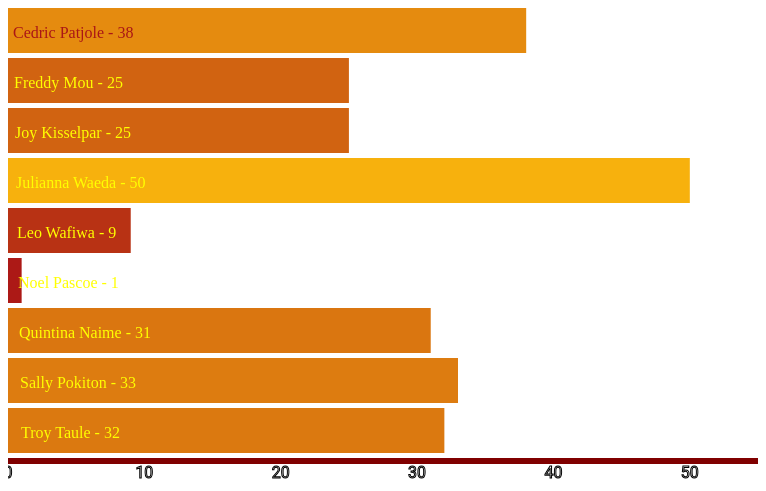
D3 v3 page, settled after 360 driven frames (6 s of simulated time); the page loaded 1 data file(s).


            d3.json("../data/jan-03.json", function (data) {
                
                var width=750;
                var height=500;

                // var bardata = [];
                // for (key in data) {
                //     bardata.push(data[key].COUNT);
                // }

                // var highestValueInDataRange = d3.max(bardata);
                var highestValueInDataRange = 55;
                // var highestValueInDataRange = d3.max(d.count);
                // var highestValueInDataRange = function (d) { return d3.max(d.count);};

                var widthScale = d3.scale.linear()
                                    .domain([0,highestValueInDataRange])
                                    .range([0,width]);

                var colors = d3.scale.linear()
                        .domain([0, highestValueInDataRange])
                        .range(['#AA1616', '#FFC00C']);

                // var color = d3.scale.linear()
                //                 .domain([0,60])
                //                 .range(["red","yellow"]);

                var tooltip = d3.select('body').append('div')
                        .style('position', 'absolute')
                        .style('padding', '0 10px')
                        .style('background', 'black')
                        .style('color', 'white')
                        .style('opacity', 0);

                var axis = d3.svg.axis()
                            .ticks(5)
                            .scale(widthScale);

                var canvas = d3.select("#chart2").append("svg")
                    .attr("width",width)
                    .attr("height",height);
                    // .attr('background-color','#feace5');
                    // .append("g")
                    // .append("transform","translate(0,25)");

                var bars = canvas.selectAll("rect")
                    .data(data)
                    .enter()
                        .append("rect")
                        .style("fill", function (d){
                            return colors(d.COUNT);
                        })
                        .attr("width", function (d){ return widthScale(d.COUNT); }) //function(d){return widthScale(d);})
                        .attr("height",45)
                        .attr("y", function (d,i) {return i * 50;});
                        //.attr("fill", function(d){return color(d);} );  
  
                canvas.selectAll("text")
                    .data(data)
                    .enter()
                        .append("text")
                        .attr("fill",function(d,i){ return colors(i*125);})
                        .attr("y", function (d,i) {return i * 50 + 30;})
                        .text(function (d){return d.AUTHOR + " - " + d.COUNT;})
                        .attr("x", function (d,i) {return i + 5;})
                        .style('font-family','Oswald');

                canvas.append("g")
                    .attr("transform","translate(0,450)")
                    .attr("fill", "maroon")
                    .call(axis);
            });        
        

          $(function(){
            $("#insert-menu").load("../menu-reports.html");
            $("#insert-sidebar").load("../sidebar.html");
            $("#insert-footer").load("../footer.html");
          })
        

### data: ../data/jan-03.json
[
 {
  "AUTHOR": "Cedric Patjole",
  "COUNT": "38"
 },
 {
  "AUTHOR": "Freddy Mou",
  "COUNT": "25"
 },
 {
  "AUTHOR": "Joy Kisselpar",
  "COUNT": "25"
 },
 {
  "AUTHOR": "Julianna Waeda",
  "COUNT": "50"
 },
 {
  "AUTHOR": "Leo Wafiwa",
  "COUNT": "9"
 },
 {
  "AUTHOR": "Noel Pascoe",
  "COUNT": "1"
 },
 {
  "AUTHOR": "Quintina Naime",
  "COUNT": "31"
 },
 {
  "AUTHOR": "Sally Pokiton",
  "COUNT": "33"
 },
 "... 1 more items"
]